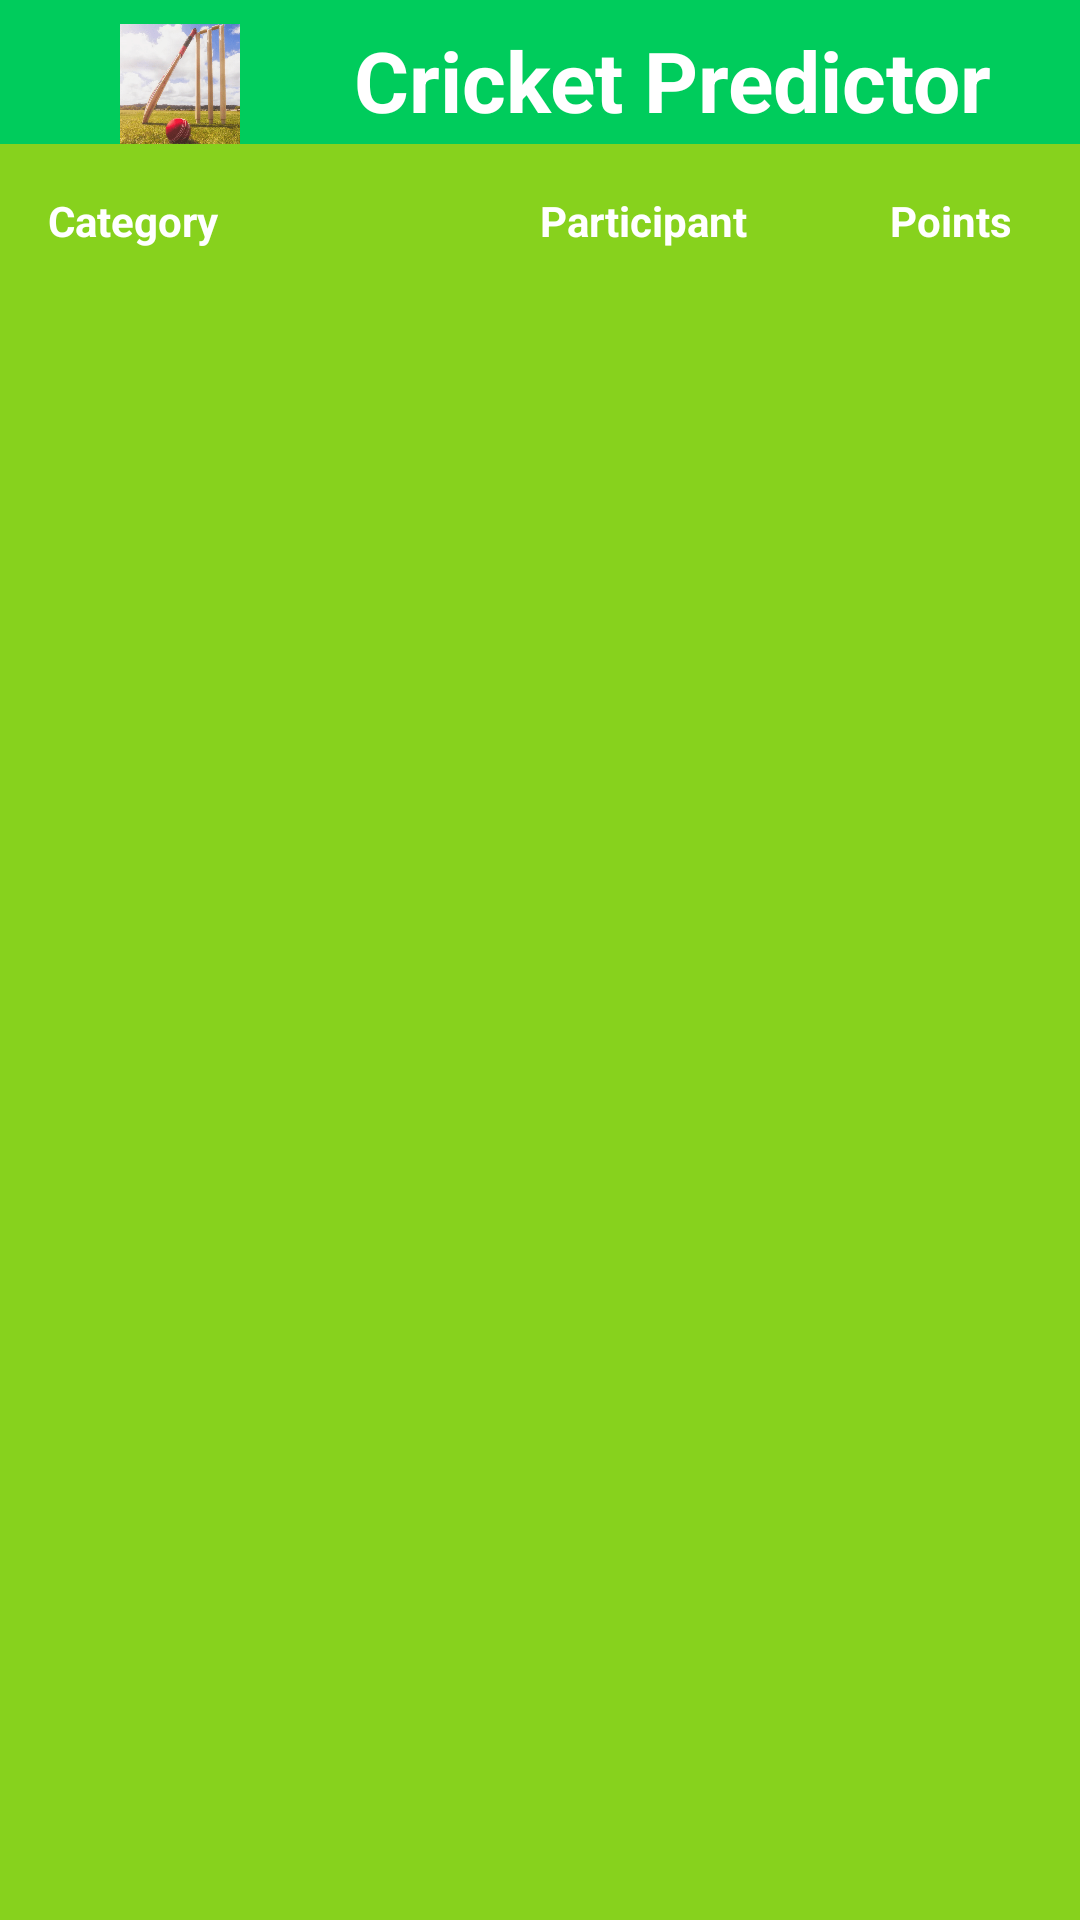

The Android layout XML behind this screen, and the referenced resources:
<!-- AndroidManifest.xml: application theme Theme.AppCompat.Light.NoActionBar -->
<!-- res/layout/activity_milestones_board.xml -->
<?xml version="1.0" encoding="utf-8"?>
<LinearLayout android:layout_height="match_parent"
android:layout_width="match_parent"
android:orientation="vertical"
xmlns:app="http://schemas.android.com/apk/res-auto"
xmlns:android="http://schemas.android.com/apk/res/android"
xmlns:tools="http://schemas.android.com/tools"
tools:context=".MilestonesBoard" >

    <androidx.appcompat.widget.Toolbar
        android:id="@+id/toolbar"
        android:layout_width="match_parent"
        android:layout_height="48dp"
        android:layout_margin="0dp"
        android:background="@color/mainAppColor"
        android:title="@string/app_name">

        <include layout="@layout/banner"/>

    </androidx.appcompat.widget.Toolbar>


    <ScrollView
        android:layout_width="match_parent"
        android:layout_height="match_parent"
        android:fillViewport="true">

        <LinearLayout

            android:layout_width="match_parent"
            android:layout_height="match_parent"
            android:orientation="vertical">


            <LinearLayout
                android:layout_width="match_parent"
                android:layout_height="0dp"
                android:layout_weight="6"
                android:background="@color/secondaryAppColor"
                android:orientation="vertical">

                <LinearLayout
                    android:orientation="horizontal"
                    android:layout_width="match_parent"
                    android:layout_height="54dp"
                    android:padding="16dp"
                    android:id="@+id/milestones_header">


                    <TextView
                        android:layout_width="0dp"
                        android:layout_height="match_parent"
                        android:layout_weight="3"
                        android:text="Category"
                        android:textColor="@color/colorWhite"
                        android:textStyle="bold"/>

                    <TextView
                        android:layout_width="0dp"
                        android:layout_height="match_parent"
                        android:layout_weight="2"
                        android:text="Participant"
                        android:textColor="@color/colorWhite"
                        android:textStyle="bold"/>

                    <TextView
                        android:layout_width="0dp"
                        android:layout_height="match_parent"
                        android:layout_weight="1"
                        android:text="Points"
                        android:textColor="@color/colorWhite"
                        android:textStyle="bold"
                        android:textAlignment="center"/>

                </LinearLayout>

                <ListView
                    android:id="@+id/milestones_list_view"
                    android:layout_width="match_parent"
                    android:layout_height="0dp"
                    android:layout_weight="6"
                    android:background="@color/secondaryAppColor"
                    android:orientation="vertical"/>

                <LinearLayout
                    android:id="@+id/no_predictions_for_milestone"
                    android:layout_width="wrap_content"
                    android:layout_height="wrap_content"
                    android:orientation="vertical"
                    android:layout_gravity="center_horizontal"
                    android:layout_margin="8dp"
                    android:visibility="invisible">

                    <TextView
                        android:layout_width="match_parent"
                        android:layout_height="wrap_content"
                        style="@style/SubHeaders"
                        android:text="No predictions to show"/>


                </LinearLayout>

            </LinearLayout>



        </LinearLayout>

    </ScrollView>


</LinearLayout>
<!-- res/layout/banner.xml (included above) -->
<?xml version="1.0" encoding="utf-8"?>
<LinearLayout
    xmlns:android="http://schemas.android.com/apk/res/android"
    android:layout_width="match_parent"
    android:layout_height="wrap_content"
    android:background="@color/mainAppColor"
    android:orientation="horizontal"
    android:id="@+id/banner">

    <ImageView
        android:layout_width="40dp"
        android:layout_height="40dp"
        android:layout_marginTop="8dp"
        android:layout_marginBottom="8dp"
        android:layout_marginRight="8dp"
        android:layout_marginLeft="24sp"
        android:src="@mipmap/cricpredict"
        android:scaleType="centerCrop"/>

    <TextView
        android:layout_width="match_parent"
        android:layout_height="wrap_content"
        android:text="@string/app_name"
        style="@style/MainAppHeadersLarge"
        android:layout_margin="8dp"/>

</LinearLayout>
<!-- resources referenced by this layout -->
<resources>
  <color name="colorWhite">#FFFFFF</color>
  <color name="mainAppColor">#00CC5C</color>
  <color name="secondaryAppColor">#87d21d</color>
  <!-- mipmap cricpredict: png bitmap (mipmap-xxxhdpi, 309941 bytes) -->
  <string name="app_name">Cricket Predictor</string>
  <style name="MainAppHeadersLarge">
          <item name="android:textColor">#FFFFFF</item>
          <item name="android:textSize">28sp</item>
          <item name="android:textStyle">bold</item>
          <item name="android:textAlignment">center</item>
          <item name="android:gravity">center</item>
      </style>
  <style name="SubHeaders">
          <item name="android:textStyle">bold</item>
          <item name="android:textSize">24sp</item>
          <item name="android:textColor">@color/colorWhite</item>
      </style>
</resources>
